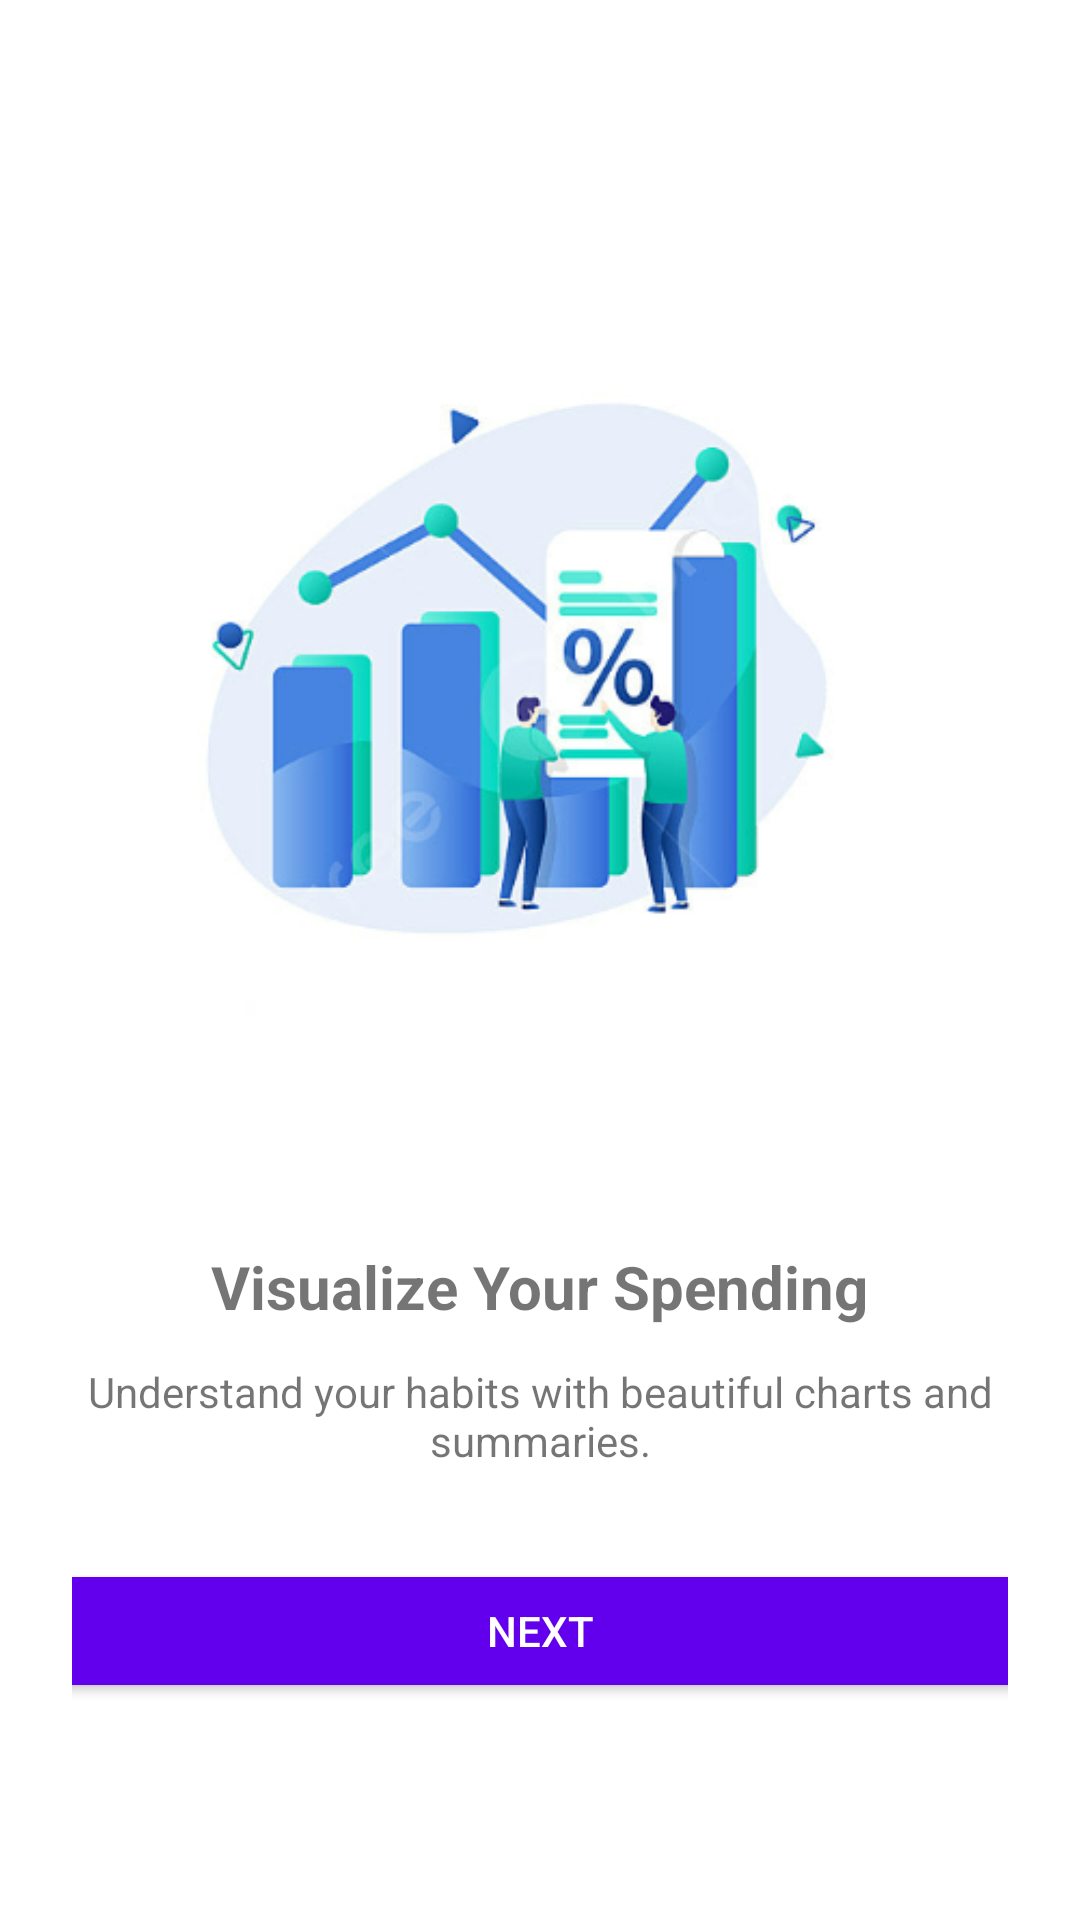

The Android layout XML behind this screen, and the referenced resources:
<!-- AndroidManifest.xml: application theme Theme.FinanceTracker -->
<!-- res/layout/onboarding_screen2.xml -->
<?xml version="1.0" encoding="utf-8"?>
<LinearLayout xmlns:android="http://schemas.android.com/apk/res/android"
    android:layout_width="match_parent"
    android:layout_height="match_parent"
    android:orientation="vertical"
    android:gravity="center"
    android:padding="24dp"
    android:background="@android:color/white">

    <ImageView
        android:layout_width="297dp"
        android:layout_height="319dp"
        android:contentDescription="Visual Insights"
        android:src="@drawable/onboard2" />

    <TextView
        android:layout_width="wrap_content"
        android:layout_height="wrap_content"
        android:text="Visualize Your Spending"
        android:textSize="20sp"
        android:textStyle="bold"
        android:layout_marginTop="24dp" />

    <TextView
        android:layout_width="wrap_content"
        android:layout_height="wrap_content"
        android:text="Understand your habits with beautiful charts and summaries."
        android:textSize="14sp"
        android:layout_marginTop="12dp"
        android:textAlignment="center"/>

    <Button
        android:id="@+id/btnNext2"
        android:layout_width="400dp"
        android:layout_height="wrap_content"
        android:text="Next"
        android:layout_marginTop="30dp"
        android:backgroundTint="@color/purple_500"
        android:textColor="@android:color/white" />
</LinearLayout>
<!-- resources referenced by this layout -->
<resources>
  <!-- drawable onboard2: png bitmap (drawable, 63648 bytes) -->
  <style name="Theme.FinanceTracker" parent="Theme.AppCompat.Light.DarkActionBar">
          
          <item name="colorPrimary">#6200EE</item>
          <item name="colorPrimaryDark">#3700B3</item>
          <item name="colorAccent">#03DAC5</item>
      </style>
  <!-- not gathered from this repository: default colours our renderer supplied (Android Studio template values) -->
  <color name="purple_500">#FF6200EE</color>
</resources>
